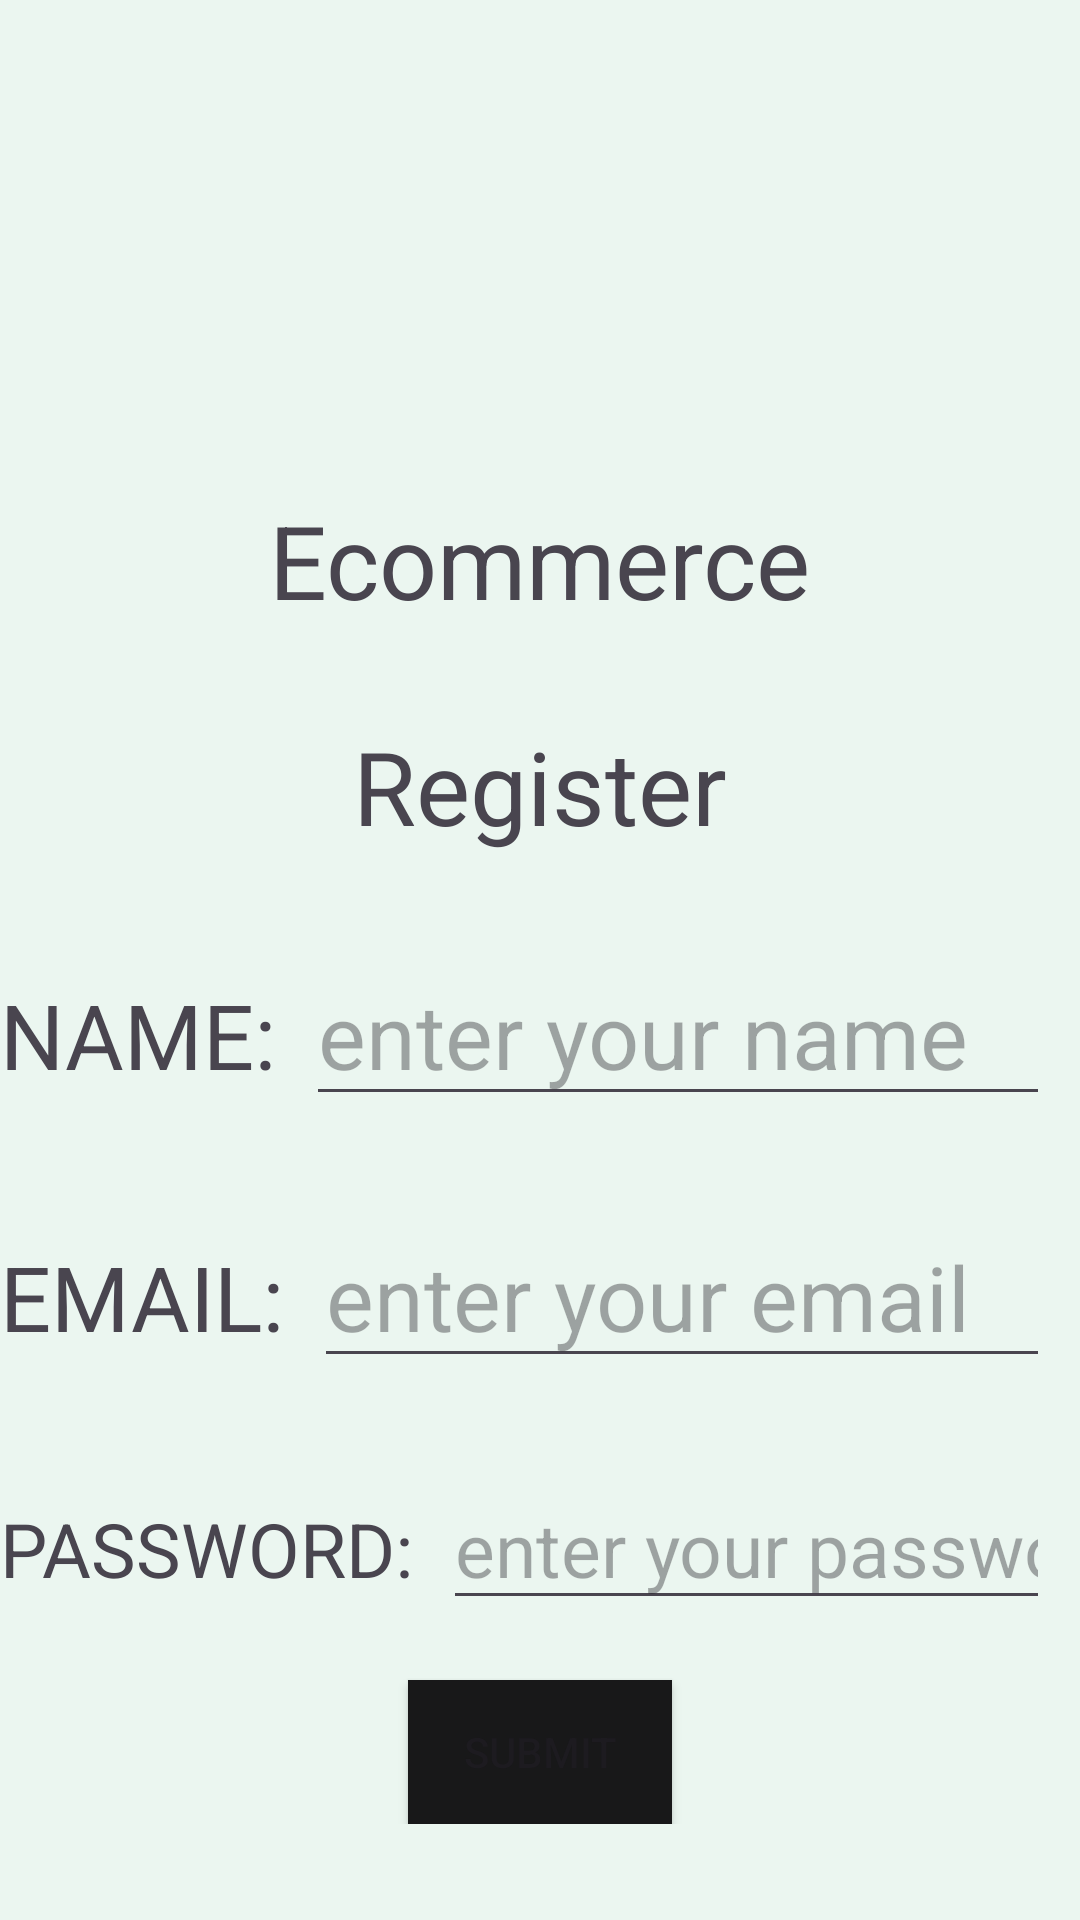

The Android layout XML behind this screen, and the referenced resources:
<!-- AndroidManifest.xml: application theme Theme.Register_Retrofit_Demo -->
<!-- res/layout/activity_main.xml -->
<?xml version="1.0" encoding="utf-8"?>
<RelativeLayout xmlns:android="http://schemas.android.com/apk/res/android"
    xmlns:app="http://schemas.android.com/apk/res-auto"
    xmlns:tools="http://schemas.android.com/tools"
    android:layout_width="match_parent"
    android:layout_height="match_parent"
    tools:context=".MainActivity"
    android:background="#EBF6F0">

    <LinearLayout
        android:layout_width="match_parent"
        android:layout_height="wrap_content"
        android:orientation="vertical">

        <ImageView
            android:layout_width="100dp"
            android:layout_height="100dp"
            android:layout_marginTop="32dp"
            android:id="@+id/applogo"
            android:layout_gravity="center_horizontal"
            tools:srcCompat="@drawable/ecommerce" />

        <TextView
            android:layout_width="wrap_content"
            android:layout_height="wrap_content"
            android:layout_gravity="center_horizontal"
            android:text="Ecommerce"
            android:textSize="34sp"
            android:id="@+id/t1"
            android:layout_marginTop="32dp"

            />

        <TextView
            android:layout_width="wrap_content"
            android:layout_height="wrap_content"
            android:layout_marginTop="30dp"
            android:text="Register"
            android:textSize="34sp"
            android:layout_gravity="center_horizontal" />
        <LinearLayout
            android:layout_width="match_parent"
            android:layout_height="wrap_content"
            android:orientation="horizontal"
            >

            <TextView
                android:layout_width="wrap_content"
                android:layout_height="wrap_content"
                android:layout_marginTop="30dp"
                android:layout_margin="@dimen/_10sdp"
                android:text="NAME:"
                android:textSize="30sp"
                />

            <EditText
                android:layout_width="match_parent"
                android:layout_height="wrap_content"
                android:hint="enter your name"
                android:layout_marginHorizontal="10dp"
                android:layout_margin="@dimen/_5sdp"
                android:layout_marginTop="30dp"
                android:textSize="30sp"
                android:id="@+id/edit_name"
                android:inputType="text"

                />

        </LinearLayout>
        <LinearLayout
            android:layout_width="match_parent"
            android:layout_height="wrap_content"
            android:orientation="horizontal"
            >

            <TextView
                android:layout_width="wrap_content"
                android:layout_height="wrap_content"
                android:layout_marginTop="30dp"
                android:layout_margin="@dimen/_10sdp"
                android:text="EMAIL:"
                android:textSize="30sp"
                />

            <EditText
                android:layout_width="match_parent"
                android:layout_height="wrap_content"
                android:hint="enter your email"
                android:layout_marginHorizontal="10dp"
                android:layout_margin="@dimen/_5sdp"
                android:layout_marginTop="30dp"
                android:textSize="30sp"
                android:id="@+id/edit_email"
                android:inputType="textEmailAddress"

                />

        </LinearLayout>
        <LinearLayout
            android:layout_width="match_parent"
            android:layout_height="wrap_content"
            android:orientation="horizontal"
            >

            <TextView
                android:layout_width="wrap_content"
                android:layout_height="wrap_content"
                android:layout_marginTop="30dp"
                android:layout_margin="@dimen/_10sdp"
                android:text="PASSWORD:"
                android:textSize="25sp"
                />

            <EditText
                android:layout_width="match_parent"
                android:layout_height="wrap_content"
                android:hint="enter your password"
                android:layout_margin="@dimen/_5sdp"
                android:layout_marginHorizontal="10dp"
                android:layout_marginTop="30dp"
                android:textSize="25sp"
                android:id="@+id/edit_password"
                android:inputType="textPassword"
                />

        </LinearLayout>

        <Button
            android:layout_width="wrap_content"
            android:layout_height="wrap_content"
            android:text="SUBMIT"
            android:background="#181819"
            app:backgroundTint="@null"
            android:layout_gravity="center_horizontal"
            android:layout_marginTop="20dp"
            android:id="@+id/submit"
            />
    </LinearLayout>
</RelativeLayout>
<!-- resources referenced by this layout -->
<resources>
  <style name="Theme.Register_Retrofit_Demo" parent="Base.Theme.Register_Retrofit_Demo" />
  <style name="Base.Theme.Register_Retrofit_Demo" parent="Theme.Material3.DayNight.NoActionBar">
          
          
      </style>
</resources>
